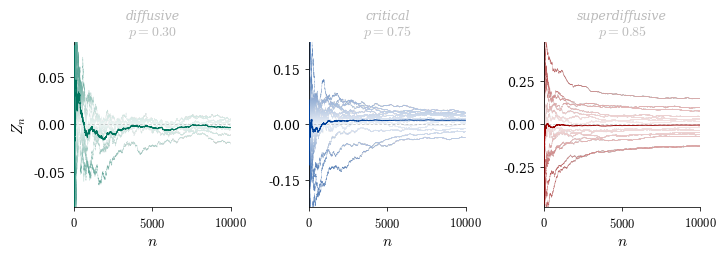

Recreate this plot in Python.
import numpy as np
import matplotlib.pyplot as plt
import matplotlib.ticker as ticker
import matplotlib.colors as mcolors
from matplotlib.collections import LineCollection
from scipy.special import loggamma

plt.rcParams.update({
    "text.usetex":        False,
    "font.family":        "serif",
    "font.serif":         ["Palatino", "Palatino Linotype", "Georgia",
                           "Times New Roman", "DejaVu Serif"],
    "mathtext.fontset":   "cm",
    "axes.labelsize":     11,
    "axes.titlesize":     11,
    "xtick.labelsize":    9,
    "ytick.labelsize":    9,
    "figure.dpi":         150,
})

# ── Thesis colour palette ─────────────────────────────────────────────────────
# Left panel (diffusive):    \definecolor{tropicalrainforest}{rgb}{0.0, 0.46, 0.37}
# Middle panel (critical):   blue
# Right panel (super):       red
TROPICAL_RAINFOREST = (0.00, 0.46, 0.37)
WEBBLUE             = (0.00, 0.25, 0.60)
WEBRED              = (0.60, 0.00, 0.00)

def _pale(rgb, mix):
    return tuple(c + (1 - c) * mix for c in rgb)

def make_cmap(color, name):
    return mcolors.LinearSegmentedColormap.from_list(
        name, [_pale(color, 0.93), _pale(color, 0.35)])

# ── Theoretical mean E[S_n] ───────────────────────────────────────────────────
def erw_mean(n_steps, p, q):
    alpha = 2 * p - 1
    beta  = 2 * q - 1
    ns    = np.arange(1, n_steps + 1, dtype=float)
    log_ratio = (loggamma(ns + alpha)
                 - loggamma(alpha + 1)
                 - loggamma(ns))
    return np.concatenate([[0.0], beta * np.exp(log_ratio)])

# ── ERW simulator ─────────────────────────────────────────────────────────────
def simulate_erw(n, p, q=0.5, rng=None):
    if rng is None:
        rng = np.random.default_rng()
    xi = np.empty(n + 1, dtype=np.int8)
    xi[0] = 0
    xi[1] = 1 if rng.random() < q else -1
    for t in range(1, n):
        past = xi[rng.integers(0, t) + 1]
        xi[t + 1] = past if rng.random() < p else -past
    S = np.empty(n + 1, dtype=np.int64)
    S[0] = 0
    S[1:] = np.cumsum(xi[1:])
    return S

def gradient_path(ax, x, y, cmap, vmax, lw=0.40, a=0.62):
    pts  = np.array([x, y], dtype=float).T.reshape(-1, 1, 2)
    segs = np.concatenate([pts[:-1], pts[1:]], axis=1)
    vals = (np.abs(y[:-1]) + np.abs(y[1:])) / 2.0
    lc   = LineCollection(segs, cmap=cmap,
                          norm=mcolors.Normalize(vmin=0, vmax=vmax),
                          linewidth=lw, alpha=a, rasterized=True)
    lc.set_array(vals)
    ax.add_collection(lc)

# ── Parameters ────────────────────────────────────────────────────────────────
N_STEPS = 10000
Q       = 0.5    # q = 1/2 (symmetric case)

# per-regime: (p, regime_name, p_label, color, n_paths, lw, alpha)
REGIMES = [
    (0.30, "diffusive",      r"$p = 0.30$",  TROPICAL_RAINFOREST, 8,  0.22, 0.45),
    (0.75, "critical",       r"$p = 0.75$",  WEBBLUE,             15, 0.28, 0.55),
    (0.85, "superdiffusive", r"$p = 0.85$",  WEBRED,              15, 0.28, 0.55),
]

steps = np.arange(N_STEPS + 1, dtype=float)
denom = np.where(steps == 0, 1.0, steps)

rng = np.random.default_rng()   # unseeded: fresh paths every run

all_paths = {
    p_val: [simulate_erw(N_STEPS, p=p_val, q=Q, rng=rng)
            for _ in range(n_paths)]
    for p_val, _, _, _, n_paths, _, _ in REGIMES
}

# ── Plot ──────────────────────────────────────────────────────────────────────
fig, axes = plt.subplots(1, 3, figsize=(7.2, 2.75), sharey=False)
fig.subplots_adjust(left=0.11, right=0.98, bottom=0.20, top=0.80, wspace=0.50)

REGIME_LABEL_GREY = "#bbbbbb"

for ax, (p_val, regime, label, color, n_paths, lw, alpha) in zip(axes, REGIMES):
    cmap  = make_cmap(color, regime)
    paths = all_paths[p_val]

    # plain ratio: S_n / n (no mean centering, Figure 4.2 convention)
    normed = np.array([S / denom for S in paths])

    vmax = np.percentile(np.abs(normed[:, 1:]), 97)

    # individual gradient paths
    for y in normed:
        gradient_path(ax, steps, y, cmap=cmap, vmax=vmax, lw=lw, a=alpha)

    # empirical mean — drawn on top
    emp = np.mean(normed, axis=0)
    ax.plot(steps, emp, color=color, lw=0.65, zorder=6, solid_capstyle="round")

    # reference line at 0
    ax.axhline(0, color="black", lw=0.45, ls=(0, (4, 3)), alpha=0.28, zorder=5)

    ymax = max(np.percentile(np.abs(normed[:, 1:]), 99), 0.02)
    ax.set_xlim(0, N_STEPS)
    ax.set_ylim(-ymax * 1.25, ymax * 1.25)

    # Title: p = ... label
    ax.set_title(label, fontsize=10, pad=5, color=REGIME_LABEL_GREY)

    # Regime name above the p-title, in light grey
    # Placed in figure-axes coords above the axis (y > 1.0).
    ax.text(0.5, 1.12, regime, transform=ax.transAxes,
            ha="center", va="bottom", fontsize=9,
            color=REGIME_LABEL_GREY, style="italic", fontfamily="serif")

    ax.set_xlabel(r"$n$", labelpad=3)

    ax.spines["top"].set_visible(False)
    ax.spines["right"].set_visible(False)
    ax.spines["left"].set_linewidth(0.55)
    ax.spines["bottom"].set_linewidth(0.55)
    ax.tick_params(width=0.55, length=3, direction="out")

    ax.xaxis.set_major_locator(ticker.FixedLocator([0, N_STEPS // 2, N_STEPS]))
    ax.xaxis.set_major_formatter(ticker.FuncFormatter(
        lambda x, _: r"$0$" if x == 0
                      else (r"$5000$" if x == N_STEPS // 2 else r"$10000$")))
    ax.yaxis.set_major_locator(ticker.MaxNLocator(nbins=4, symmetric=True))

    if ax is axes[0]:
        ax.set_ylabel(r"$Z_n$", labelpad=4)

# print empirical means at n = N_STEPS
print(f"\nEmpirical mean of S_n / n at n = {N_STEPS:,}:")
for p_val, regime, label, color, n_paths, lw, alpha in REGIMES:
    normed = np.array([S / denom for S in all_paths[p_val]])
    print(f"  {regime:<15} (p = {p_val}):  {np.mean(normed[:, -1]):.6f}")

plt.savefig("figure_4_2.pdf", bbox_inches="tight")
print("Saved figure_4_2.pdf")
